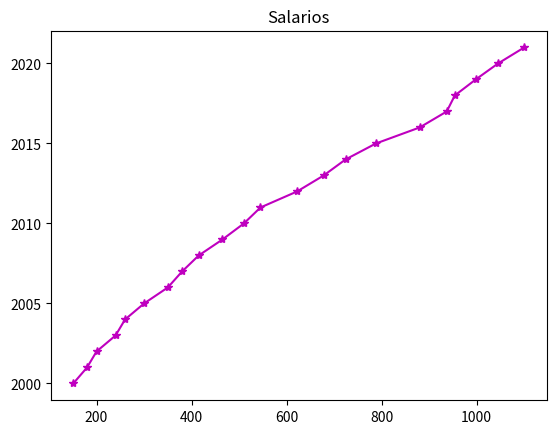

The matplotlib source for this figure:
import pandas as pd
import matplotlib.pyplot as plt

salarios_minimos = [
    151.00,
    180.00,
    200.00,
    240.00,
    260.00,
    300.00,
    350.00,
    380.00,
    415.00,
    465.00,
    510.00,
    545.00,
    622.00,
    678.00,
    724.00,
    788.00,
    880.00,
    937.00,
    954.00,
    998.00,
    1045.00,
    1100.00
]

anos = [
    2000,
    2001,
    2002,
    2003,
    2004,
    2005,
    2006,
    2007,
    2008,
    2009,
    2010,
    2011,
    2012,
    2013,
    2014,
    2015,
    2016,
    2017,
    2018,
    2019,
    2020,
    2021
]

plt.title('Salarios')
plt.plot(salarios_minimos,anos,'m-*')



plt.show()